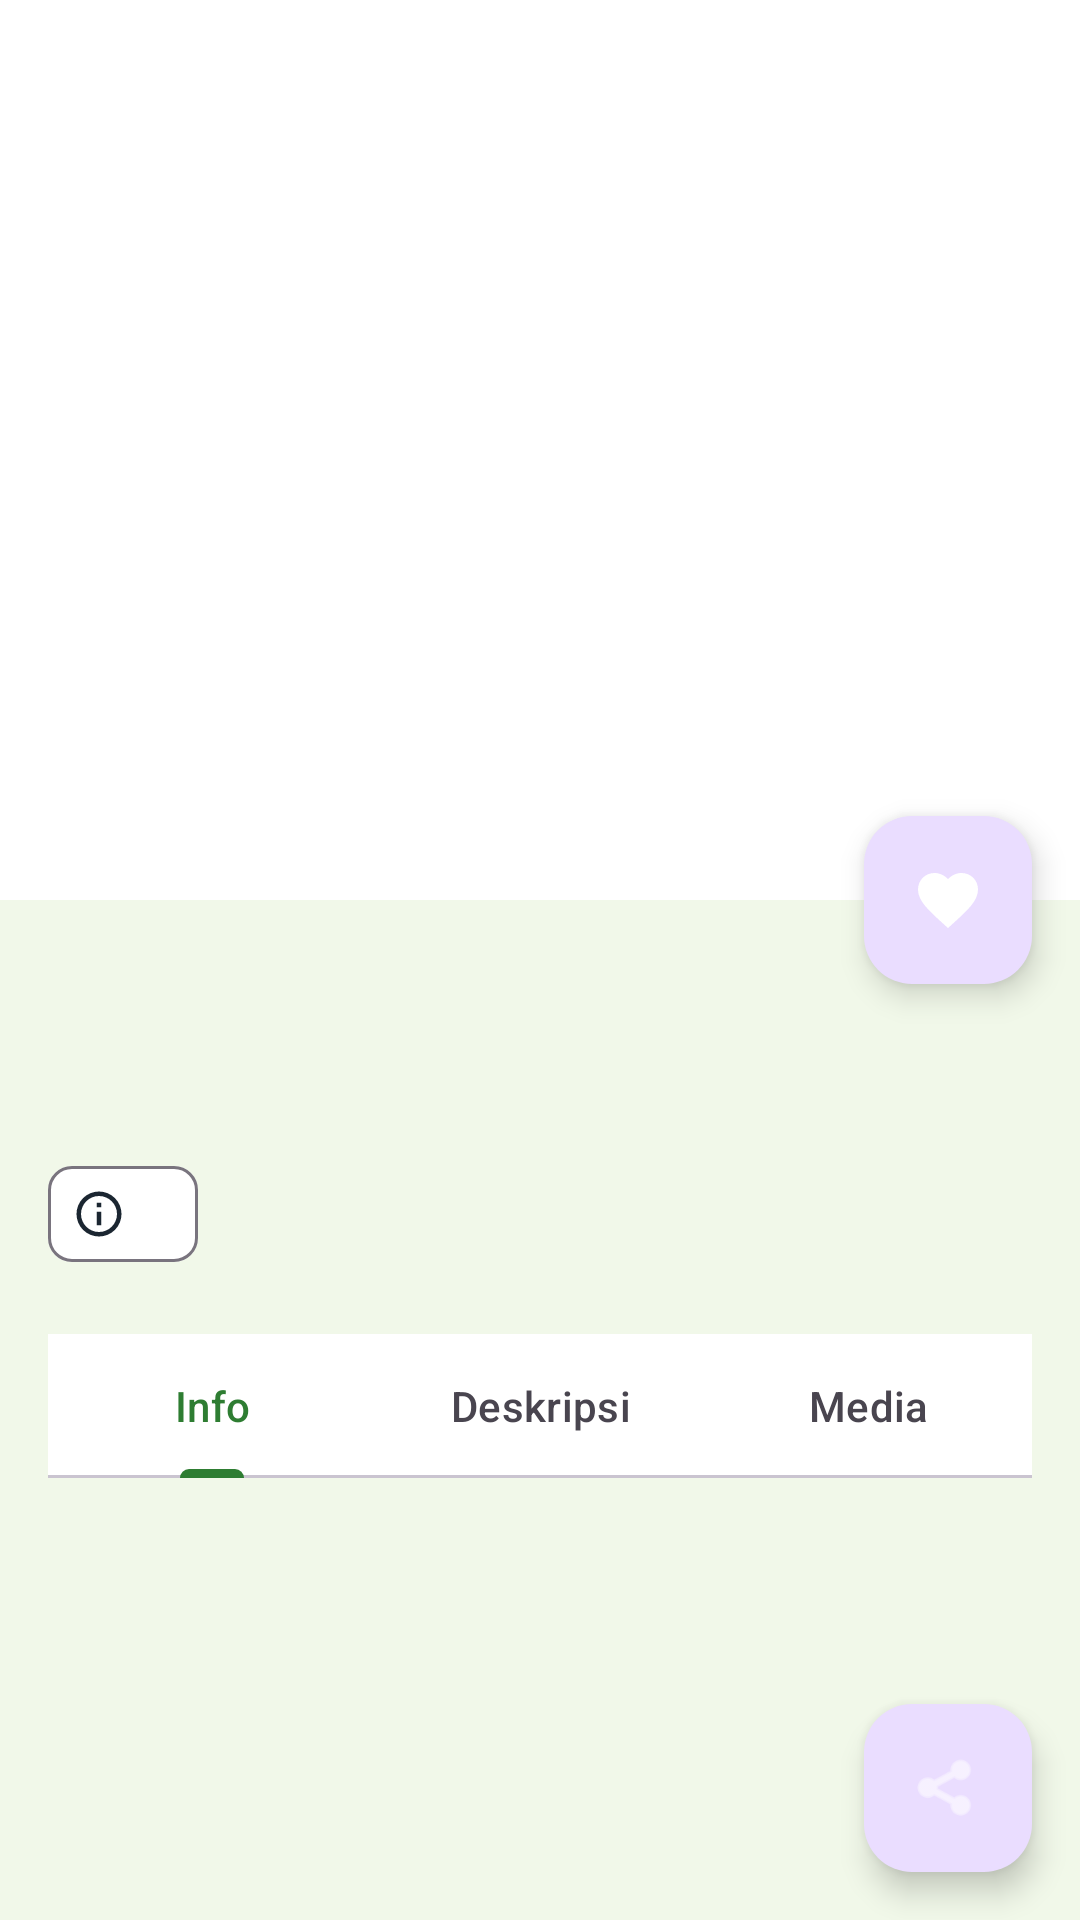

Here is an Android app screen rendered from its layout file. Give the layout XML and the strings, colors and styles it references.
<!-- AndroidManifest.xml: application theme Theme.Projeck_uas -->
<!-- res/layout/fragment_detail.xml -->
<?xml version="1.0" encoding="utf-8"?>
<androidx.coordinatorlayout.widget.CoordinatorLayout xmlns:android="http://schemas.android.com/apk/res/android"
    xmlns:app="http://schemas.android.com/apk/res-auto"
    xmlns:tools="http://schemas.android.com/tools"
    android:layout_width="match_parent"
    android:layout_height="match_parent">

    <com.google.android.material.appbar.AppBarLayout
        android:id="@+id/app_bar"
        android:layout_width="match_parent"
        android:layout_height="300dp"
        android:theme="@style/ThemeOverlay.AppCompat.Dark.ActionBar">

        <com.google.android.material.appbar.CollapsingToolbarLayout
            android:id="@+id/toolbar_layout"
            android:layout_width="match_parent"
            android:layout_height="match_parent"
            app:contentScrim="?attr/colorPrimary"
            app:layout_scrollFlags="scroll|exitUntilCollapsed">

            <ImageView
                android:id="@+id/iv_detail_photo"
                android:layout_width="match_parent"
                android:layout_height="match_parent"
                android:scaleType="centerCrop"
                app:layout_collapseMode="parallax"
                android:contentDescription="Species Photo" />

            <androidx.appcompat.widget.Toolbar
                android:id="@+id/toolbar"
                android:layout_width="match_parent"
                android:layout_height="?attr/actionBarSize"
                app:layout_collapseMode="pin"
                app:navigationIcon="?attr/homeAsUpIndicator" />

        </com.google.android.material.appbar.CollapsingToolbarLayout>
    </com.google.android.material.appbar.AppBarLayout>

    <androidx.core.widget.NestedScrollView
        android:layout_width="match_parent"
        android:layout_height="match_parent"
        app:layout_behavior="@string/appbar_scrolling_view_behavior">

        <LinearLayout
            android:layout_width="match_parent"
            android:layout_height="wrap_content"
            android:orientation="vertical"
            android:padding="16dp"
            android:paddingBottom="100dp"
            android:clipToPadding="false">

            <TextView
                android:id="@+id/tv_detail_name"
                android:layout_width="match_parent"
                android:layout_height="wrap_content"
                android:textColor="@color/text_primary"
                android:textSize="24sp"
                android:textStyle="bold"
                tools:text="Nama Spesies" />

            <TextView
                android:id="@+id/tv_detail_latin"
                android:layout_width="match_parent"
                android:layout_height="wrap_content"
                android:textColor="@color/text_secondary"
                android:textSize="18sp"
                android:textStyle="italic"
                tools:text="Nama Latin" />

            <com.google.android.material.chip.Chip
                android:id="@+id/chip_detail_type"
                android:layout_width="wrap_content"
                android:layout_height="wrap_content"
                android:layout_marginTop="8dp"
                app:chipIcon="@drawable/ic_about"
                tools:text="Hewan" />

            <com.google.android.material.tabs.TabLayout
                android:id="@+id/tab_layout"
                android:layout_width="match_parent"
                android:layout_height="wrap_content"
                android:layout_marginTop="16dp">

                <com.google.android.material.tabs.TabItem
                    android:layout_width="wrap_content"
                    android:layout_height="wrap_content"
                    android:text="Info" />

                <com.google.android.material.tabs.TabItem
                    android:layout_width="wrap_content"
                    android:layout_height="wrap_content"
                    android:text="Deskripsi" />

                <com.google.android.material.tabs.TabItem
                    android:layout_width="wrap_content"
                    android:layout_height="wrap_content"
                    android:text="Media" />
            </com.google.android.material.tabs.TabLayout>

            <FrameLayout
                android:id="@+id/tab_content_container"
                android:layout_width="match_parent"
                android:layout_height="wrap_content"
                android:layout_marginTop="16dp">

                <LinearLayout
                    android:id="@+id/layout_info"
                    android:layout_width="match_parent"
                    android:layout_height="wrap_content"
                    android:orientation="vertical"
                    android:visibility="visible">

                    <TextView
                        android:id="@+id/tv_info_text"
                        android:layout_width="match_parent"
                        android:layout_height="wrap_content"
                        android:lineSpacingExtra="4dp"
                        android:textColor="@color/text_primary"
                        tools:text="Famili: ...\nGenus: ...\nAsal: ...\nSebaran: ..." />
                </LinearLayout>

                <TextView
                    android:id="@+id/tv_description"
                    android:layout_width="match_parent"
                    android:layout_height="wrap_content"
                    android:lineSpacingExtra="4dp"
                    android:textColor="@color/text_primary"
                    android:visibility="gone"
                    tools:text="Deskripsi lengkap..." />

                <LinearLayout
                    android:id="@+id/layout_media"
                    android:layout_width="match_parent"
                    android:layout_height="wrap_content"
                    android:orientation="vertical"
                    android:visibility="gone">

                    <com.google.android.material.card.MaterialCardView
                        android:id="@+id/card_video"
                        android:layout_width="match_parent"
                        android:layout_height="200dp"
                        app:cardCornerRadius="12dp">

                        <FrameLayout
                            android:layout_width="match_parent"
                            android:layout_height="match_parent">

                            <ImageView
                                android:id="@+id/iv_video_thumbnail"
                                android:layout_width="match_parent"
                                android:layout_height="match_parent"
                                android:scaleType="centerCrop"
                                android:contentDescription="Video Thumbnail" />

                            <ImageView
                                android:layout_width="64dp"
                                android:layout_height="64dp"
                                android:layout_gravity="center"
                                android:src="@android:drawable/ic_media_play"
                                android:contentDescription="Play" />
                        </FrameLayout>
                    </com.google.android.material.card.MaterialCardView>
                </LinearLayout>
            </FrameLayout>
        </LinearLayout>
    </androidx.core.widget.NestedScrollView>

    <com.google.android.material.floatingactionbutton.FloatingActionButton
        android:id="@+id/fab_favorite"
        android:layout_width="wrap_content"
        android:layout_height="wrap_content"
        android:layout_margin="16dp"
        android:src="@drawable/ic_favorite"
        android:contentDescription="Favorite"
        app:layout_anchor="@id/app_bar"
        app:layout_anchorGravity="bottom|end"
        app:tint="@android:color/white" />

    <com.google.android.material.floatingactionbutton.FloatingActionButton
        android:id="@+id/fab_share"
        android:layout_width="wrap_content"
        android:layout_height="wrap_content"
        android:layout_gravity="bottom|end"
        android:layout_margin="16dp"
        android:layout_marginBottom="88dp"
        android:src="@android:drawable/ic_menu_share"
        android:contentDescription="Share"
        app:tint="@android:color/white" />

</androidx.coordinatorlayout.widget.CoordinatorLayout>
<!-- resources referenced by this layout -->
<resources>
  <color name="text_primary">#1B2631</color>
  <color name="text_secondary">#6D7B8D</color>
  <!-- drawable ic_about (drawable) -->
  <vector xmlns:android="http://schemas.android.com/apk/res/android"
      android:width="24dp"
      android:height="24dp"
      android:viewportWidth="24"
      android:viewportHeight="24">
      <path
          android:fillColor="@color/text_primary"
          android:pathData="M11,9H13V7H11V9M12,20C7.59,20 4,16.41 4,12C4,7.59 7.59,4 12,4C16.41,4 20,7.59 20,12C20,16.41 16.41,20 12,20M12,2A10,10 0 0,0 2,12A10,10 0 0,0 12,22A10,10 0 0,0 22,12A10,10 0 0,0 12,2M11,17H13V11H11V17Z" />
  </vector>
  <!-- drawable ic_favorite (drawable) -->
  <vector xmlns:android="http://schemas.android.com/apk/res/android"
      android:width="24dp"
      android:height="24dp"
      android:viewportWidth="24"
      android:viewportHeight="24">
      <path
          android:fillColor="@color/text_primary"
          android:pathData="M12,21.35L10.55,20.03C5.4,15.36 2,12.27 2,8.5C2,5.41 4.41,3 7.5,3C9.24,3 10.91,3.81 12,5.08C13.09,3.81 14.76,3 16.5,3C19.59,3 22,5.41 22,8.5C22,12.27 18.6,15.36 13.45,20.03L12,21.35Z" />
  </vector>
  <style name="Theme.Projeck_uas" parent="Base.Theme.Projeck_uas" />
  <style name="Base.Theme.Projeck_uas" parent="Theme.Material3.DayNight.NoActionBar">
          
          <item name="colorPrimary">@color/forest_green</item>
          <item name="colorOnPrimary">@color/white</item>
          <item name="colorSecondary">@color/tropical_orange</item>
          <item name="colorOnSecondary">@color/white</item>
          <item name="android:windowBackground">@color/pale_leaf_green</item>
          <item name="colorSurface">@color/white</item>
          <item name="colorOnSurface">@color/text_primary</item>
      </style>
  <color name="forest_green">#2E7D32</color>
  <color name="white">#FFFFFFFF</color>
  <color name="tropical_orange">#FF8F00</color>
  <color name="pale_leaf_green">#F1F8E9</color>
</resources>
